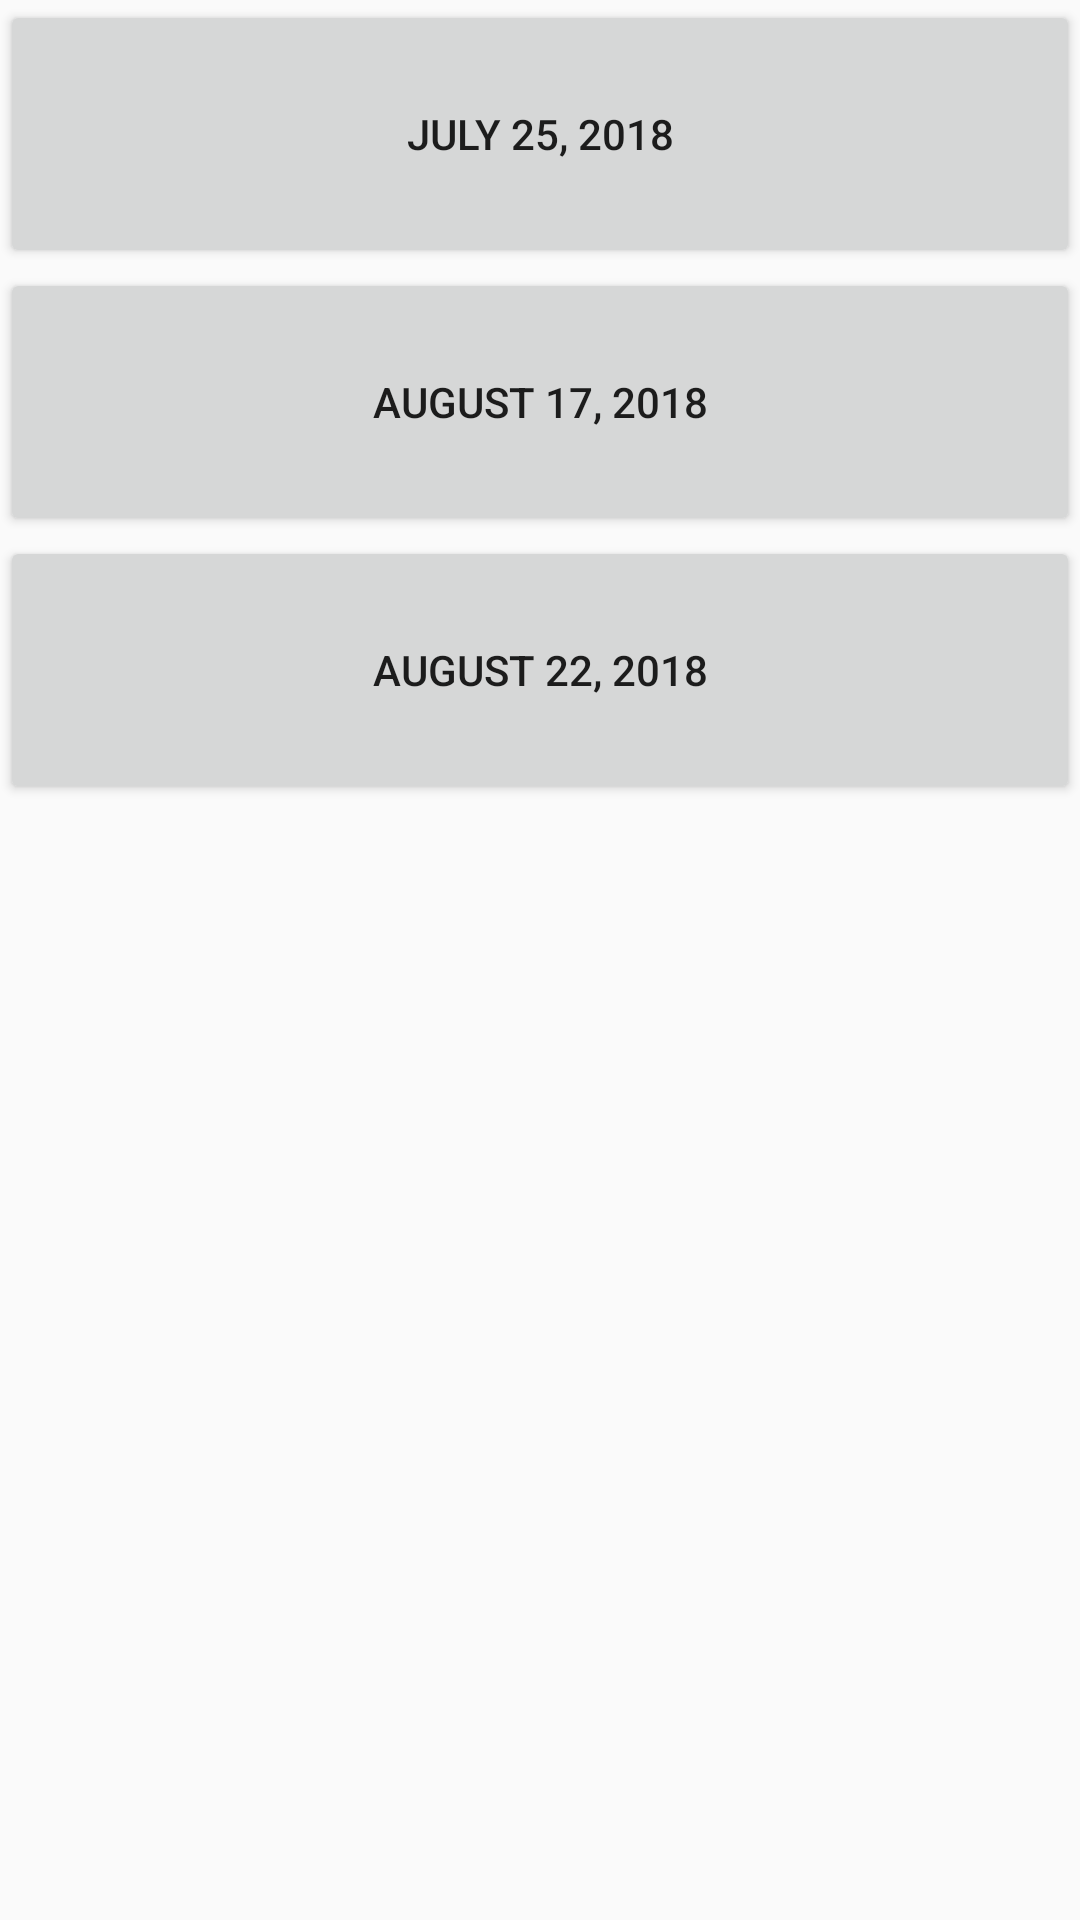

The Android layout XML behind this screen, and the referenced resources:
<!-- AndroidManifest.xml: application theme AppTheme -->
<!-- res/layout/activity_trips.xml -->
<?xml version="1.0" encoding="utf-8"?>
<android.support.constraint.ConstraintLayout xmlns:android="http://schemas.android.com/apk/res/android"
    xmlns:app="http://schemas.android.com/apk/res-auto"
    xmlns:tools="http://schemas.android.com/tools"
    android:layout_width="match_parent"
    android:layout_height="match_parent"
    tools:context=".Trips">

    <Button
        android:id="@+id/trip_button3"
        android:layout_width="0dp"
        android:layout_height="0dp"
        android:layout_marginBottom="372dp"
        android:text="August 22, 2018"
        app:layout_constraintBottom_toBottomOf="parent"
        app:layout_constraintEnd_toEndOf="parent"
        app:layout_constraintStart_toStartOf="parent"
        app:layout_constraintTop_toBottomOf="@+id/trip_button2" />

    <Button
        android:id="@+id/trip_button2"
        android:layout_width="0dp"
        android:layout_height="0dp"
        android:text="August 17, 2018"
        app:layout_constraintBottom_toTopOf="@+id/trip_button3"
        app:layout_constraintEnd_toEndOf="parent"
        app:layout_constraintStart_toStartOf="parent"
        app:layout_constraintTop_toBottomOf="@+id/trip_button1" />

    <Button
        android:id="@+id/trip_button1"
        android:layout_width="0dp"
        android:layout_height="0dp"
        android:text="July 25, 2018"
        app:layout_constraintBottom_toTopOf="@+id/trip_button2"
        app:layout_constraintEnd_toEndOf="parent"
        app:layout_constraintStart_toStartOf="parent"
        app:layout_constraintTop_toTopOf="parent" />
</android.support.constraint.ConstraintLayout>
<!-- resources referenced by this layout -->
<resources>
  <style name="AppTheme" parent="Theme.AppCompat.Light.DarkActionBar">
          
          <item name="colorPrimary">@color/colorPrimary</item>
          <item name="colorPrimaryDark">@color/colorPrimaryDark</item>
          <item name="colorAccent">@color/colorAccent</item>
      </style>
  <!-- not gathered from this repository: default colours our renderer supplied (Android Studio template values) -->
  <color name="colorPrimary">#FF6200EE</color>
  <color name="colorPrimaryDark">#FF3700B3</color>
  <color name="colorAccent">#FF03DAC5</color>
</resources>
